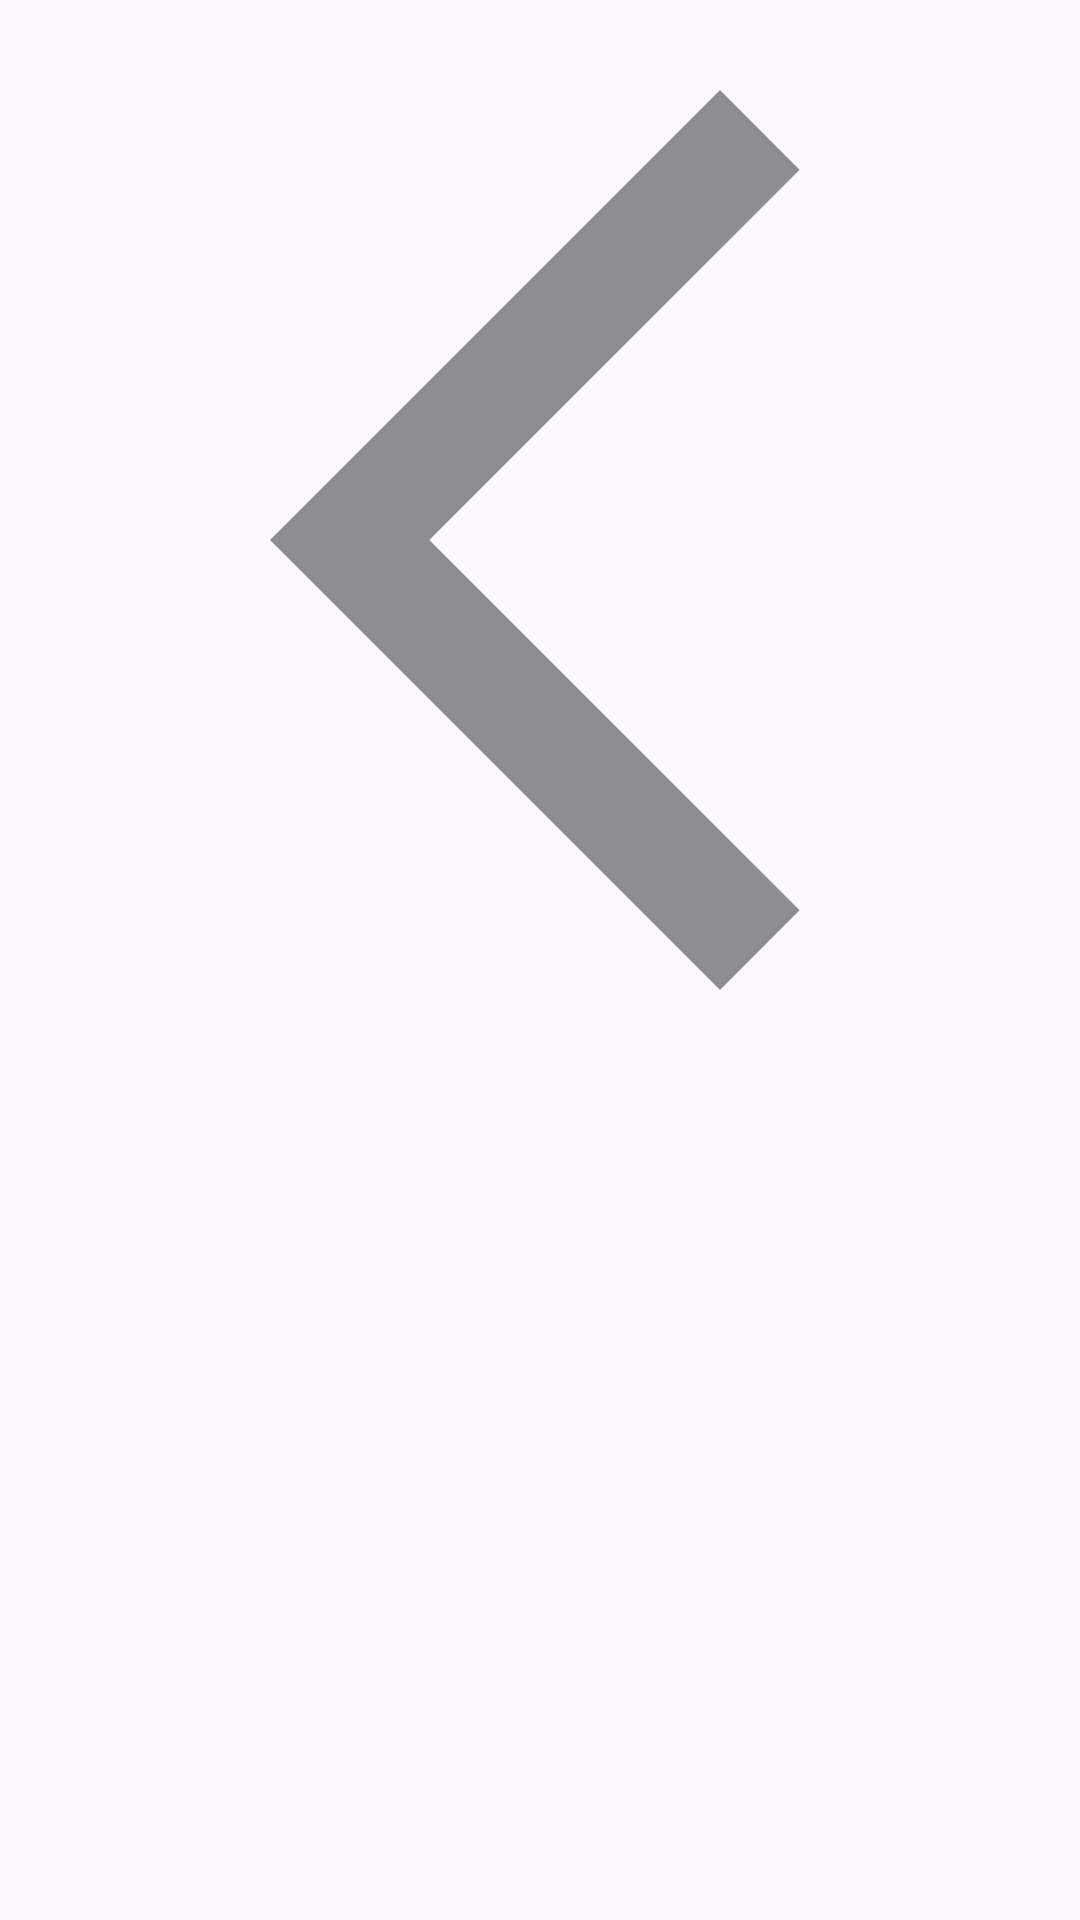

Produce the Android XML layout that renders to this screen, including the resource entries it uses.
<!-- AndroidManifest.xml: application theme Base.Theme.Clubs -->
<!-- res/layout/card_data_description.xml -->
<?xml version="1.0" encoding="utf-8"?>
<LinearLayout xmlns:android="http://schemas.android.com/apk/res/android"
    xmlns:app="http://schemas.android.com/apk/res-auto"
    android:id="@+id/card_view"
    android:layout_width="match_parent"
    android:layout_height="wrap_content"
    android:orientation="vertical">

    <ImageView
        android:id="@+id/image_description"
        android:layout_width="match_parent"
        android:layout_height="wrap_content"
        android:src="@drawable/icon_back"
        android:scaleType="centerCrop"
        android:adjustViewBounds="true"
        android:importantForAccessibility="no" />

    <TextView
        android:id="@+id/text_view_description"
        android:layout_width="match_parent"
        android:layout_height="wrap_content"
        android:gravity="center"
        android:textColor="@color/black"
        android:textSize="12sp"
        android:layout_gravity="center"
        android:layout_marginVertical="7dp"
        />


</LinearLayout>
<!-- resources referenced by this layout -->
<resources>
  <color name="background_grey">#F1F1F6</color>
  <color name="black">#FF000000</color>
  <!-- drawable icon_back (drawable) -->
  <vector xmlns:android="http://schemas.android.com/apk/res/android" android:height="40dp" android:tint="@color/grey" android:viewportHeight="24" android:viewportWidth="24" android:width="40dp">
        
      <path android:fillColor="@android:color/white" android:pathData="M17.77,3.77l-1.77,-1.77l-10,10l10,10l1.77,-1.77l-8.23,-8.23z"/>
      
  </vector>
  <style name="Base.Theme.Clubs" parent="Theme.Material3.DayNight.NoActionBar">
          <item name="colorPrimary">@color/select</item>
          <item name="colorSecondary">@color/black</item>
          <item name="android:statusBarColor">@color/white</item>
          <item name="android:windowLightStatusBar">true</item>
          
      </style>
  <color name="grey">#8D8D92</color>
  <color name="select">#007AFE</color>
  <color name="white">#FFFFFFFF</color>
</resources>
